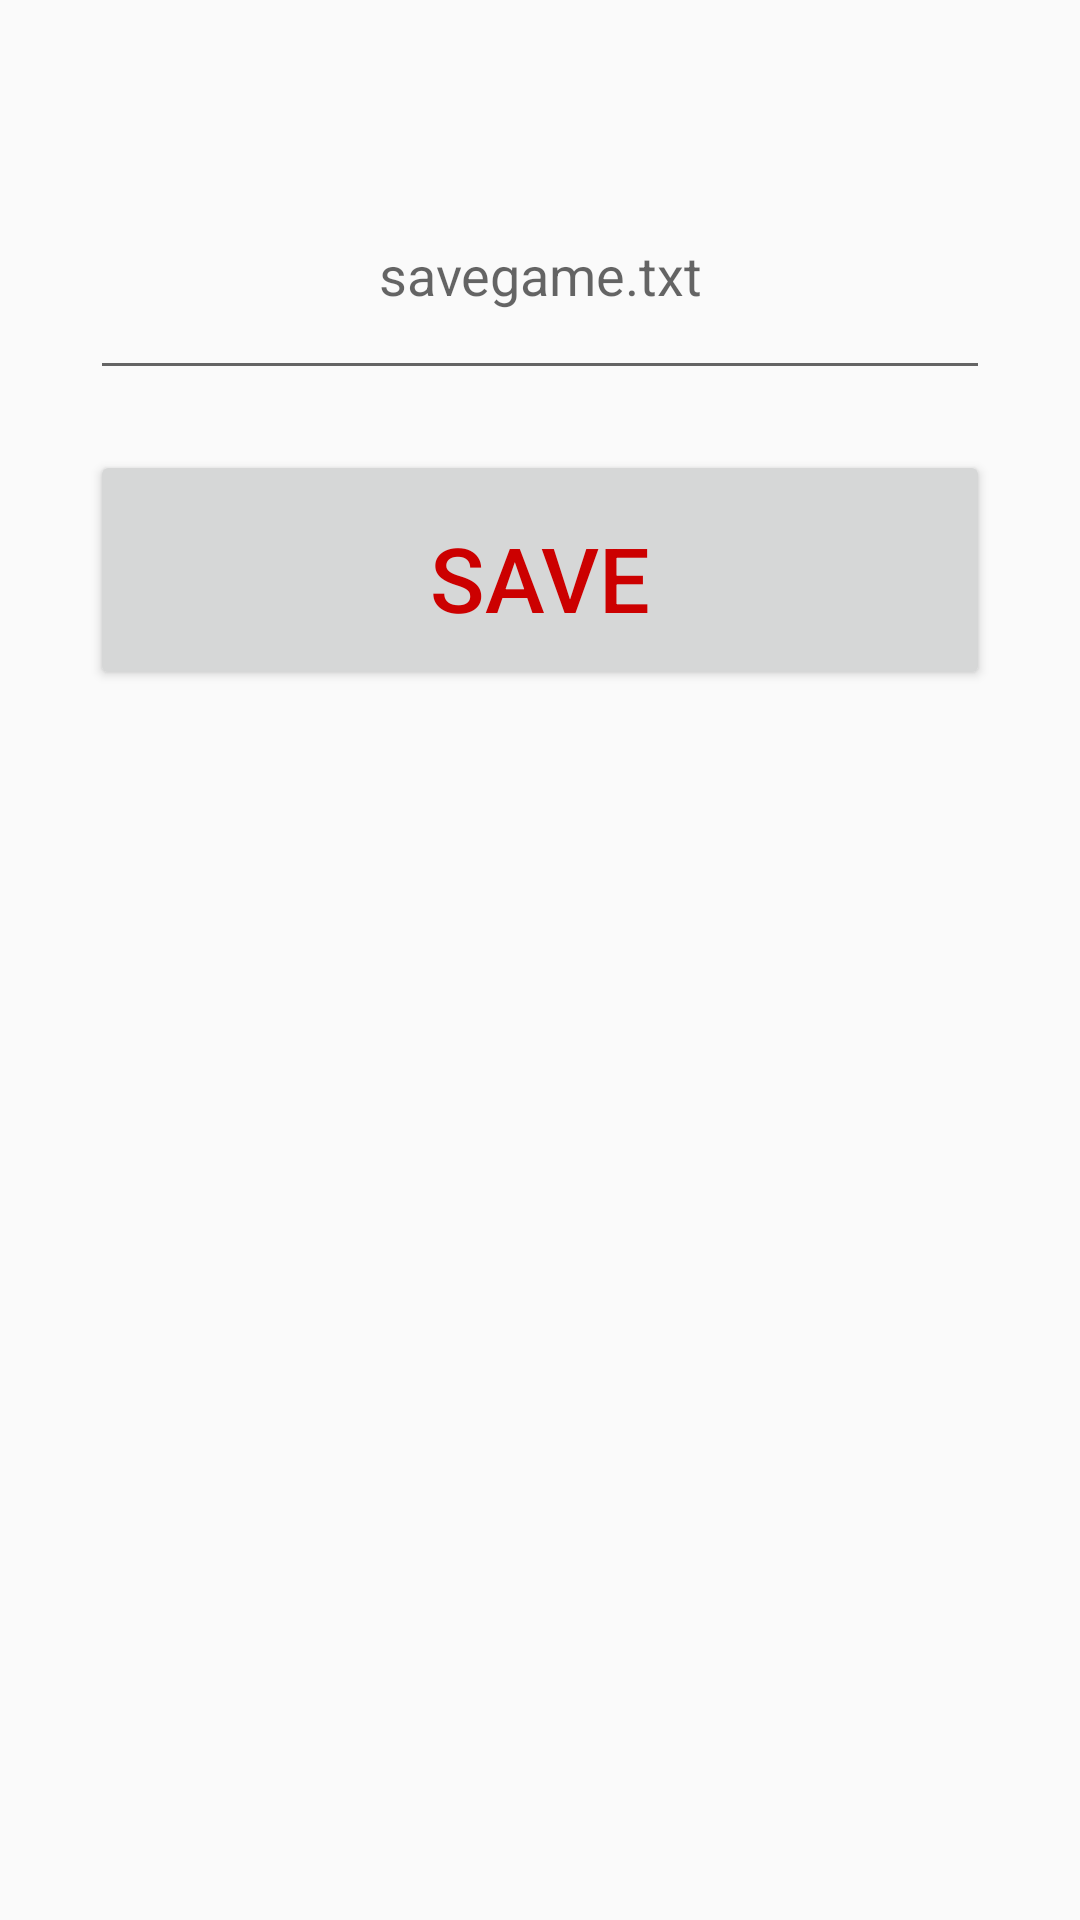

Reconstruct the res/layout file that produces this screen, plus the resources it refers to.
<!-- AndroidManifest.xml: application theme AppTheme -->
<!-- res/layout/savefile_dialog.xml -->
<?xml version="1.0" encoding="utf-8"?>
<RelativeLayout
    xmlns:android="http://schemas.android.com/apk/res/android"
    android:layout_width="match_parent"
    android:layout_height="match_parent">

    <EditText
        android:id="@+id/save_dialog"
        android:layout_width="300dp"
        android:layout_height="80dp"
        android:layout_alignParentTop="true"
        android:layout_centerHorizontal="true"
        android:layout_marginTop="50dp"
        android:layout_marginBottom="30dp"
        android:hint="savegame.txt"
        android:layout_gravity="center_vertical"
        android:gravity="center"
        android:orientation="vertical"/>

    <Button
        android:id="@+id/savefilebutton"
        android:layout_width="300dp"
        android:layout_height="80dp"
        android:layout_centerHorizontal="true"
        android:layout_alignParentTop="true"
        android:layout_below="@+id/save_dialog"
        android:layout_marginTop="150dp"
        android:gravity="center"
        android:paddingBottom="5dp"
        android:text="SAVE"
        android:textSize="30sp"
        android:textColor="@android:color/holo_red_dark"/>

</RelativeLayout>
<!-- resources referenced by this layout -->
<resources>
  <style name="AppTheme" parent="Theme.AppCompat.DayNight.DarkActionBar">
          
          <item name="colorPrimary">@color/colorPrimary</item>
          <item name="colorPrimaryDark">@color/colorPrimaryDark</item>
          <item name="colorAccent">@color/colorAccent</item>
      </style>
  <color name="colorPrimary">#b71c1c</color>
  <color name="colorPrimaryDark">#7f0000</color>
  <color name="colorAccent">#f05545</color>
</resources>
